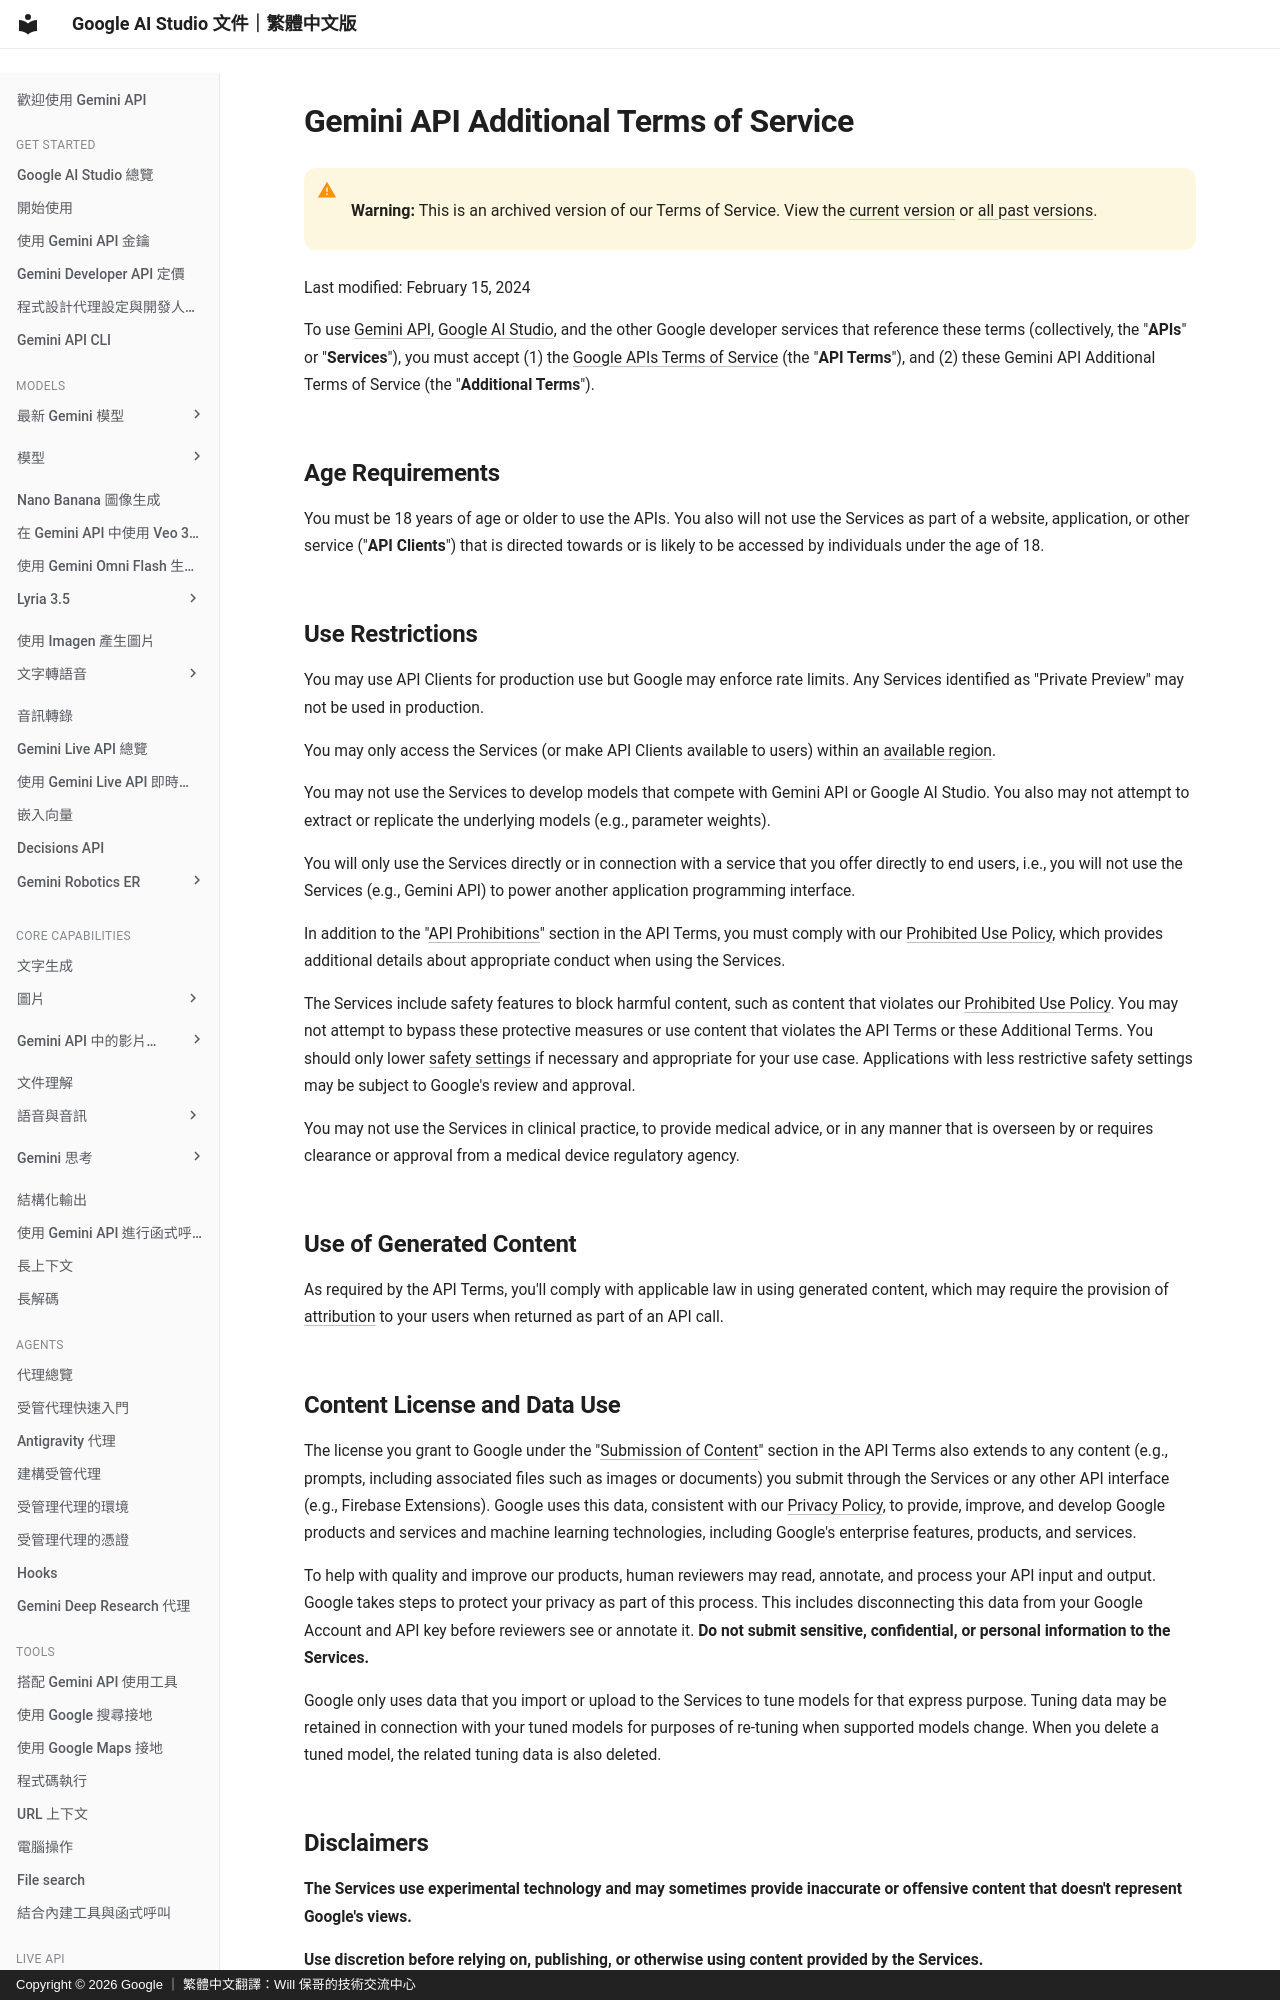

repository: doggy8088/aistudio.google · page: docs/terms-archive/terms_02_15_24/index.html · generator: mkdocs · copyright: Copyright © 2026 Google ｜ 繁體中文翻譯：Will 保哥的技術交流中心

# Gemini API Additional Terms of Service


!!! warning " "

      **Warning:** This is an archived version of our Terms of Service. View the [current version](/docs/terms/) or [all past versions](/docs/terms-archive/).


Last modified: February 15, 2024

To use [Gemini API](https://ai.google.dev/api),
[Google AI Studio](https://aistudio.google.com), and the other Google developer
services that reference these terms (collectively, the "**APIs**" or
"**Services**"), you must accept (1) the
[Google APIs Terms of Service](https://developers.google.com/terms)
(the "**API Terms**"), and (2) these Gemini API Additional Terms of Service (the
"**Additional Terms**").

## Age Requirements {#age-requirements}

You must be 18 years of age or older to use the APIs. You also will not use the
Services as part of a website, application, or other service ("**API Clients**")
that is directed towards or is likely to be accessed by individuals under the
age of 18.
